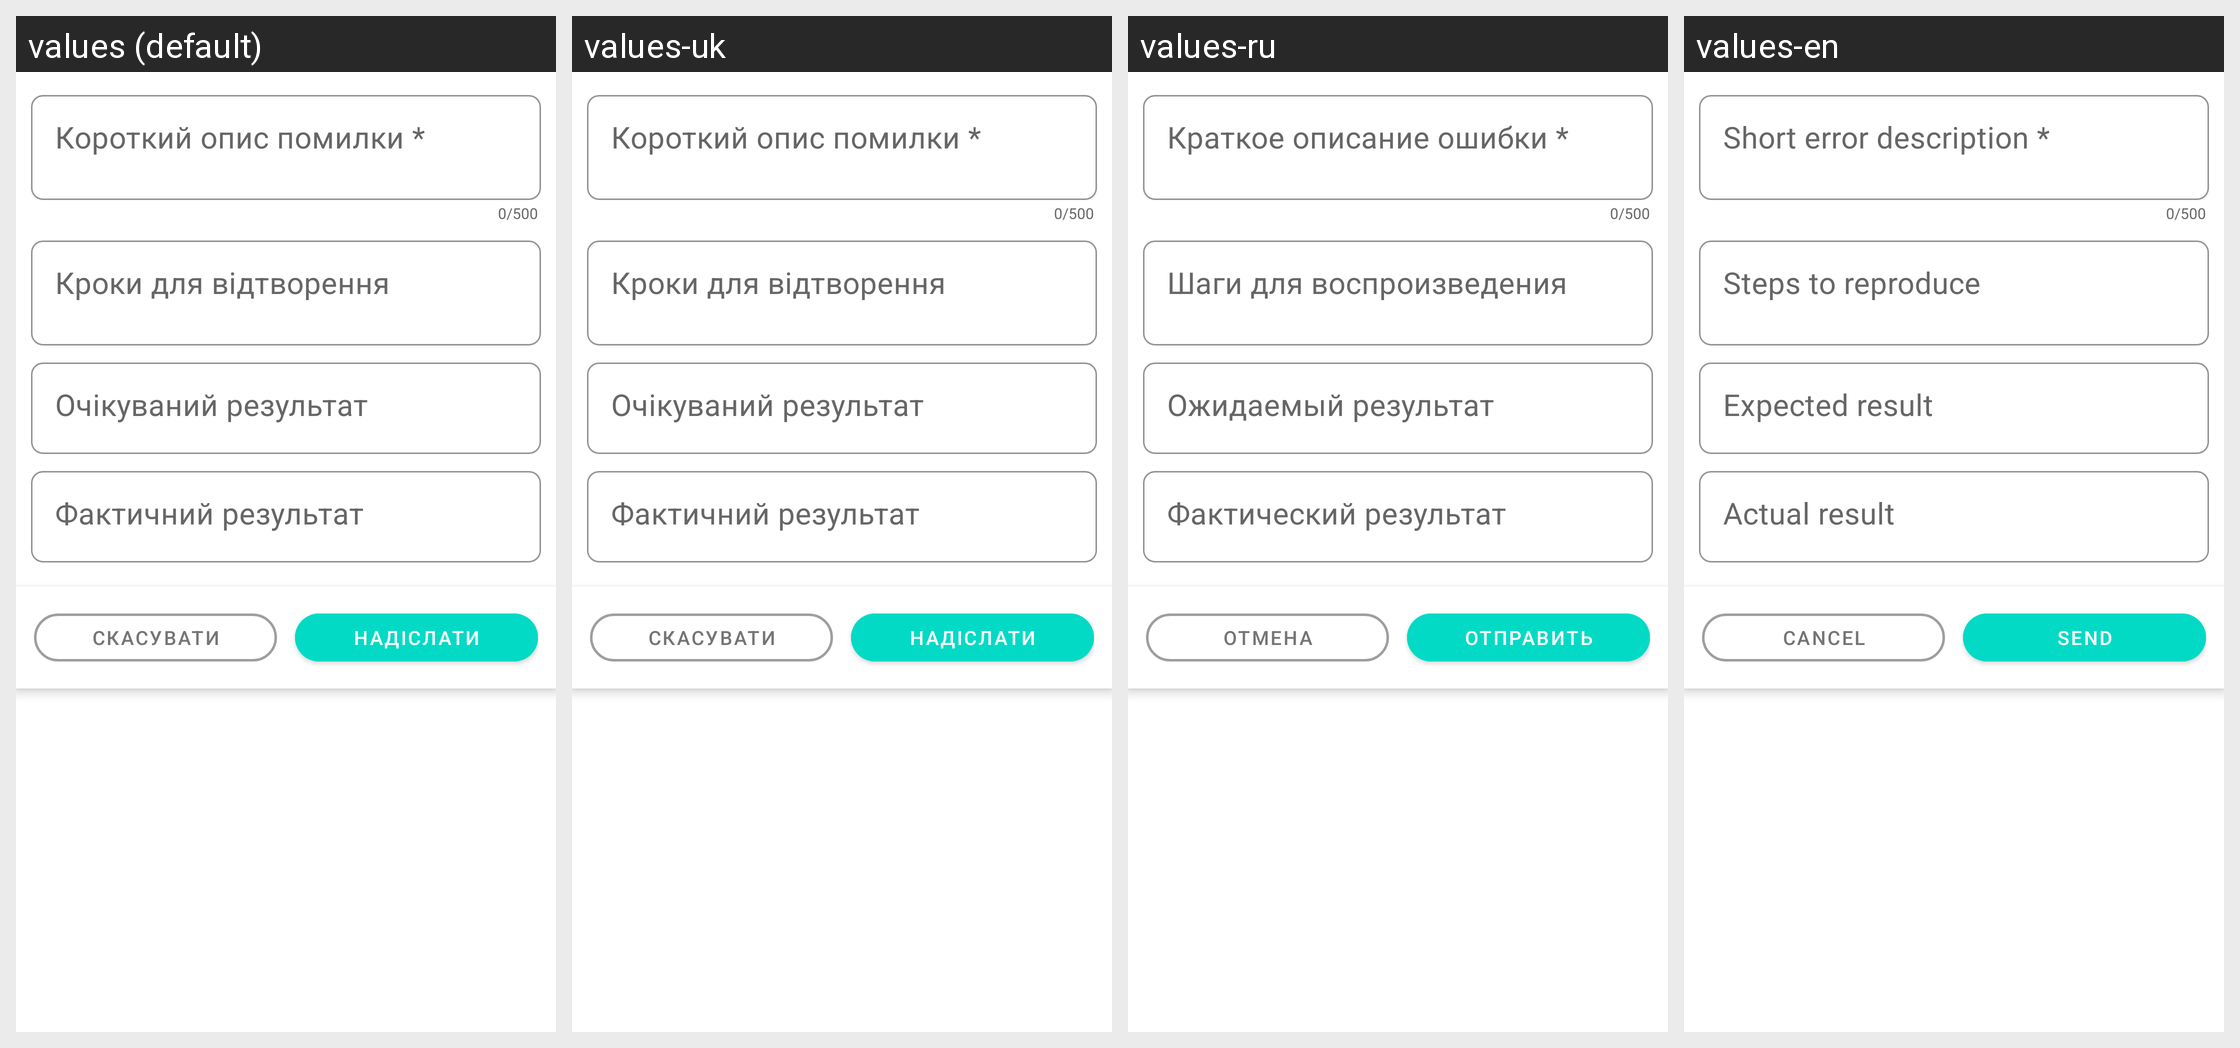

Translations of the strings shown on this Android screen, per locale in the grid:
Android screen res/layout/dialog_bug_description.xml rendered under 4 locales, left to right: values (default), values-uk, values-ru, values-en. Device: Nexus 5 (rendered at 1080×1920; each locale shown at half size, 540×960, under a caption strip naming it); theme Theme.TaxiEasyUa.
Other locales in the repository, not shown: values-ru-rRU.
Strings drawn on this screen, with the default value and each locale's value (text and hints the layout hard-codes, and strings that could not be matched under every locale, appear in the picture but are not listed):

short_err
  values: Короткий опис помилки *
  values-uk: Короткий опис помилки *
  values-ru: Краткое описание ошибки *
  values-en: Short error description *

step_err
  values: Кроки для відтворення
  values-uk: Кроки для відтворення
  values-ru: Шаги для воспроизведения
  values-en: Steps to reproduce

resalt_err
  values: Очікуваний результат
  values-uk: Очікуваний результат
  values-ru: Ожидаемый результат
  values-en: Expected result

fact_err
  values: Фактичний результат
  values-uk: Фактичний результат
  values-ru: Фактический результат
  values-en: Actual result

cancel
  values: Скасувати
  values-uk: Скасувати
  values-ru: Отмена
  values-en: Cancel

send
  values: Надіслати
  values-uk: Надіслати
  values-ru: Отправить
  values-en: Send
